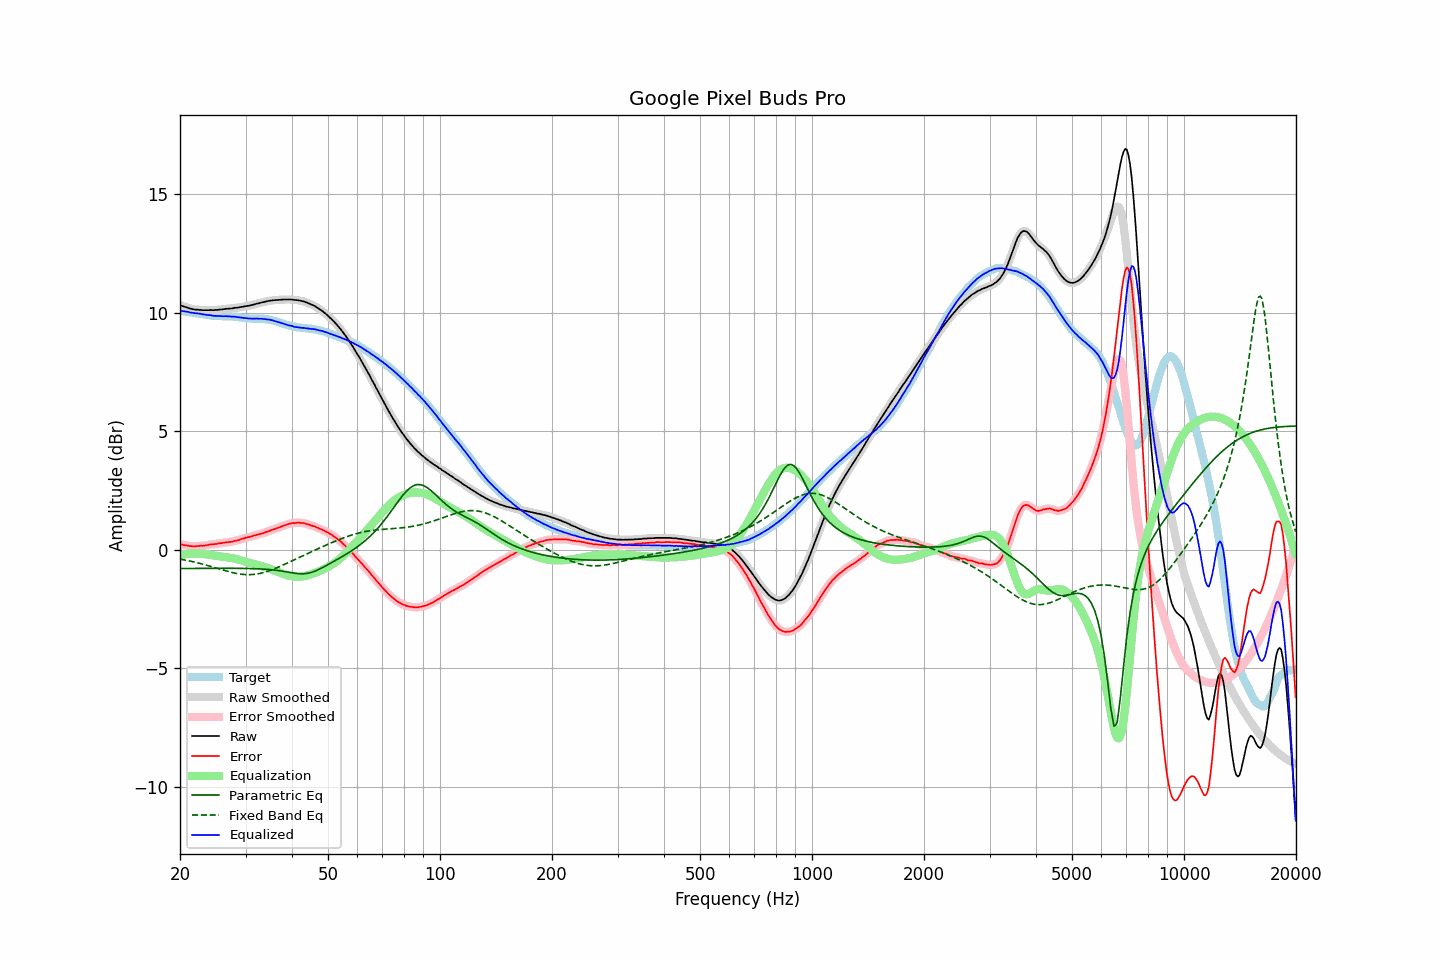

Source data for this figure (header and first rows):
frequency, raw, error, smoothed, error_smoothed, equalization, parametric_eq, fixed_band_eq, equalized_raw, equalized_smoothed, target
20.00, 10.32, 0.23, 10.32, 0.23, -0.24, -0.79, -0.39, 10.09, 10.09, 10.09
20.20, 10.30, 0.22, 10.30, 0.22, -0.22, -0.79, -0.40, 10.08, 10.08, 10.08
20.40, 10.27, 0.20, 10.28, 0.21, -0.20, -0.79, -0.42, 10.07, 10.07, 10.07
20.61, 10.25, 0.19, 10.25, 0.20, -0.19, -0.79, -0.43, 10.06, 10.06, 10.06
20.81, 10.23, 0.18, 10.23, 0.18, -0.18, -0.79, -0.44, 10.05, 10.05, 10.05
21.02, 10.21, 0.18, 10.21, 0.17, -0.17, -0.79, -0.46, 10.04, 10.04, 10.04
21.23, 10.18, 0.16, 10.19, 0.16, -0.16, -0.79, -0.47, 10.02, 10.02, 10.03
21.44, 10.17, 0.16, 10.17, 0.15, -0.16, -0.79, -0.49, 10.01, 10.01, 10.01
21.66, 10.15, 0.15, 10.15, 0.15, -0.15, -0.79, -0.50, 10.00, 10.00, 10.00
21.87, 10.14, 0.15, 10.14, 0.15, -0.15, -0.78, -0.52, 9.99, 9.99, 9.99
22.09, 10.13, 0.15, 10.13, 0.15, -0.15, -0.78, -0.53, 9.98, 9.98, 9.98
22.31, 10.13, 0.16, 10.13, 0.16, -0.15, -0.78, -0.55, 9.98, 9.97, 9.97
22.54, 10.12, 0.16, 10.12, 0.16, -0.16, -0.78, -0.57, 9.96, 9.96, 9.96
22.76, 10.12, 0.17, 10.12, 0.17, -0.17, -0.78, -0.59, 9.96, 9.95, 9.95
22.99, 10.11, 0.17, 10.11, 0.17, -0.17, -0.78, -0.60, 9.94, 9.94, 9.95
23.22, 10.11, 0.18, 10.11, 0.18, -0.18, -0.78, -0.62, 9.93, 9.93, 9.94
23.45, 10.11, 0.19, 10.11, 0.18, -0.19, -0.78, -0.64, 9.92, 9.92, 9.92
23.69, 10.11, 0.20, 10.11, 0.20, -0.20, -0.78, -0.66, 9.91, 9.91, 9.91
23.92, 10.11, 0.21, 10.11, 0.21, -0.21, -0.78, -0.68, 9.90, 9.91, 9.90
24.16, 10.12, 0.23, 10.11, 0.22, -0.22, -0.78, -0.70, 9.90, 9.90, 9.89
24.40, 10.11, 0.23, 10.12, 0.23, -0.23, -0.78, -0.72, 9.88, 9.89, 9.88
24.65, 10.11, 0.23, 10.12, 0.24, -0.24, -0.78, -0.74, 9.87, 9.88, 9.88
24.89, 10.12, 0.25, 10.12, 0.24, -0.25, -0.78, -0.76, 9.87, 9.87, 9.88
25.14, 10.12, 0.25, 10.13, 0.25, -0.26, -0.78, -0.78, 9.86, 9.87, 9.87
25.39, 10.13, 0.27, 10.13, 0.27, -0.27, -0.78, -0.80, 9.86, 9.86, 9.86
25.65, 10.14, 0.28, 10.14, 0.28, -0.28, -0.78, -0.82, 9.87, 9.86, 9.86
25.91, 10.14, 0.28, 10.15, 0.29, -0.29, -0.78, -0.84, 9.86, 9.86, 9.86
26.16, 10.15, 0.30, 10.15, 0.30, -0.29, -0.78, -0.86, 9.86, 9.86, 9.86
26.43, 10.16, 0.31, 10.16, 0.31, -0.30, -0.78, -0.88, 9.86, 9.86, 9.85
26.69, 10.17, 0.32, 10.17, 0.32, -0.31, -0.78, -0.90, 9.86, 9.86, 9.85
26.96, 10.17, 0.32, 10.17, 0.32, -0.32, -0.78, -0.92, 9.85, 9.85, 9.85
27.23, 10.18, 0.33, 10.18, 0.33, -0.33, -0.78, -0.93, 9.85, 9.85, 9.85
27.50, 10.18, 0.34, 10.19, 0.34, -0.34, -0.78, -0.95, 9.84, 9.84, 9.85
27.77, 10.19, 0.35, 10.20, 0.35, -0.36, -0.78, -0.97, 9.84, 9.84, 9.84
28.05, 10.21, 0.38, 10.20, 0.37, -0.37, -0.78, -0.98, 9.84, 9.83, 9.83
28.33, 10.21, 0.38, 10.21, 0.39, -0.39, -0.78, -1.00, 9.82, 9.83, 9.83
28.62, 10.22, 0.41, 10.22, 0.41, -0.41, -0.78, -1.01, 9.82, 9.82, 9.82
28.90, 10.23, 0.42, 10.23, 0.42, -0.43, -0.78, -1.02, 9.81, 9.81, 9.81
29.19, 10.25, 0.45, 10.25, 0.45, -0.45, -0.78, -1.03, 9.81, 9.80, 9.80
29.48, 10.25, 0.47, 10.26, 0.47, -0.47, -0.78, -1.04, 9.79, 9.79, 9.79
29.78, 10.27, 0.49, 10.27, 0.49, -0.49, -0.79, -1.04, 9.79, 9.78, 9.78
30.08, 10.28, 0.51, 10.28, 0.51, -0.51, -0.79, -1.05, 9.78, 9.77, 9.77
30.38, 10.29, 0.53, 10.29, 0.53, -0.52, -0.79, -1.05, 9.77, 9.77, 9.77
30.68, 10.30, 0.54, 10.30, 0.54, -0.54, -0.79, -1.05, 9.76, 9.76, 9.76
30.99, 10.32, 0.56, 10.32, 0.56, -0.56, -0.79, -1.05, 9.76, 9.76, 9.76
31.30, 10.33, 0.58, 10.33, 0.58, -0.58, -0.79, -1.04, 9.75, 9.75, 9.76
31.61, 10.35, 0.60, 10.35, 0.60, -0.60, -0.80, -1.04, 9.76, 9.76, 9.75
31.93, 10.37, 0.61, 10.37, 0.62, -0.61, -0.80, -1.03, 9.76, 9.76, 9.76
32.24, 10.39, 0.64, 10.39, 0.63, -0.63, -0.80, -1.02, 9.76, 9.76, 9.75
32.57, 10.40, 0.65, 10.41, 0.65, -0.65, -0.80, -1.01, 9.75, 9.75, 9.75
32.89, 10.42, 0.67, 10.42, 0.67, -0.67, -0.81, -0.99, 9.75, 9.75, 9.75
33.22, 10.44, 0.69, 10.44, 0.69, -0.69, -0.81, -0.98, 9.75, 9.75, 9.75
33.55, 10.45, 0.71, 10.46, 0.71, -0.71, -0.81, -0.96, 9.74, 9.74, 9.75
33.89, 10.47, 0.74, 10.47, 0.74, -0.74, -0.82, -0.94, 9.74, 9.73, 9.73
34.23, 10.48, 0.76, 10.48, 0.76, -0.76, -0.82, -0.92, 9.72, 9.73, 9.72
34.57, 10.50, 0.78, 10.50, 0.78, -0.78, -0.83, -0.90, 9.72, 9.72, 9.72
34.92, 10.51, 0.81, 10.51, 0.81, -0.81, -0.84, -0.87, 9.71, 9.71, 9.70
35.27, 10.52, 0.83, 10.52, 0.83, -0.83, -0.84, -0.85, 9.69, 9.69, 9.69
35.62, 10.53, 0.86, 10.53, 0.86, -0.86, -0.85, -0.82, 9.68, 9.67, 9.67
35.97, 10.53, 0.88, 10.53, 0.88, -0.88, -0.86, -0.79, 9.65, 9.65, 9.66
... 635 more rows
